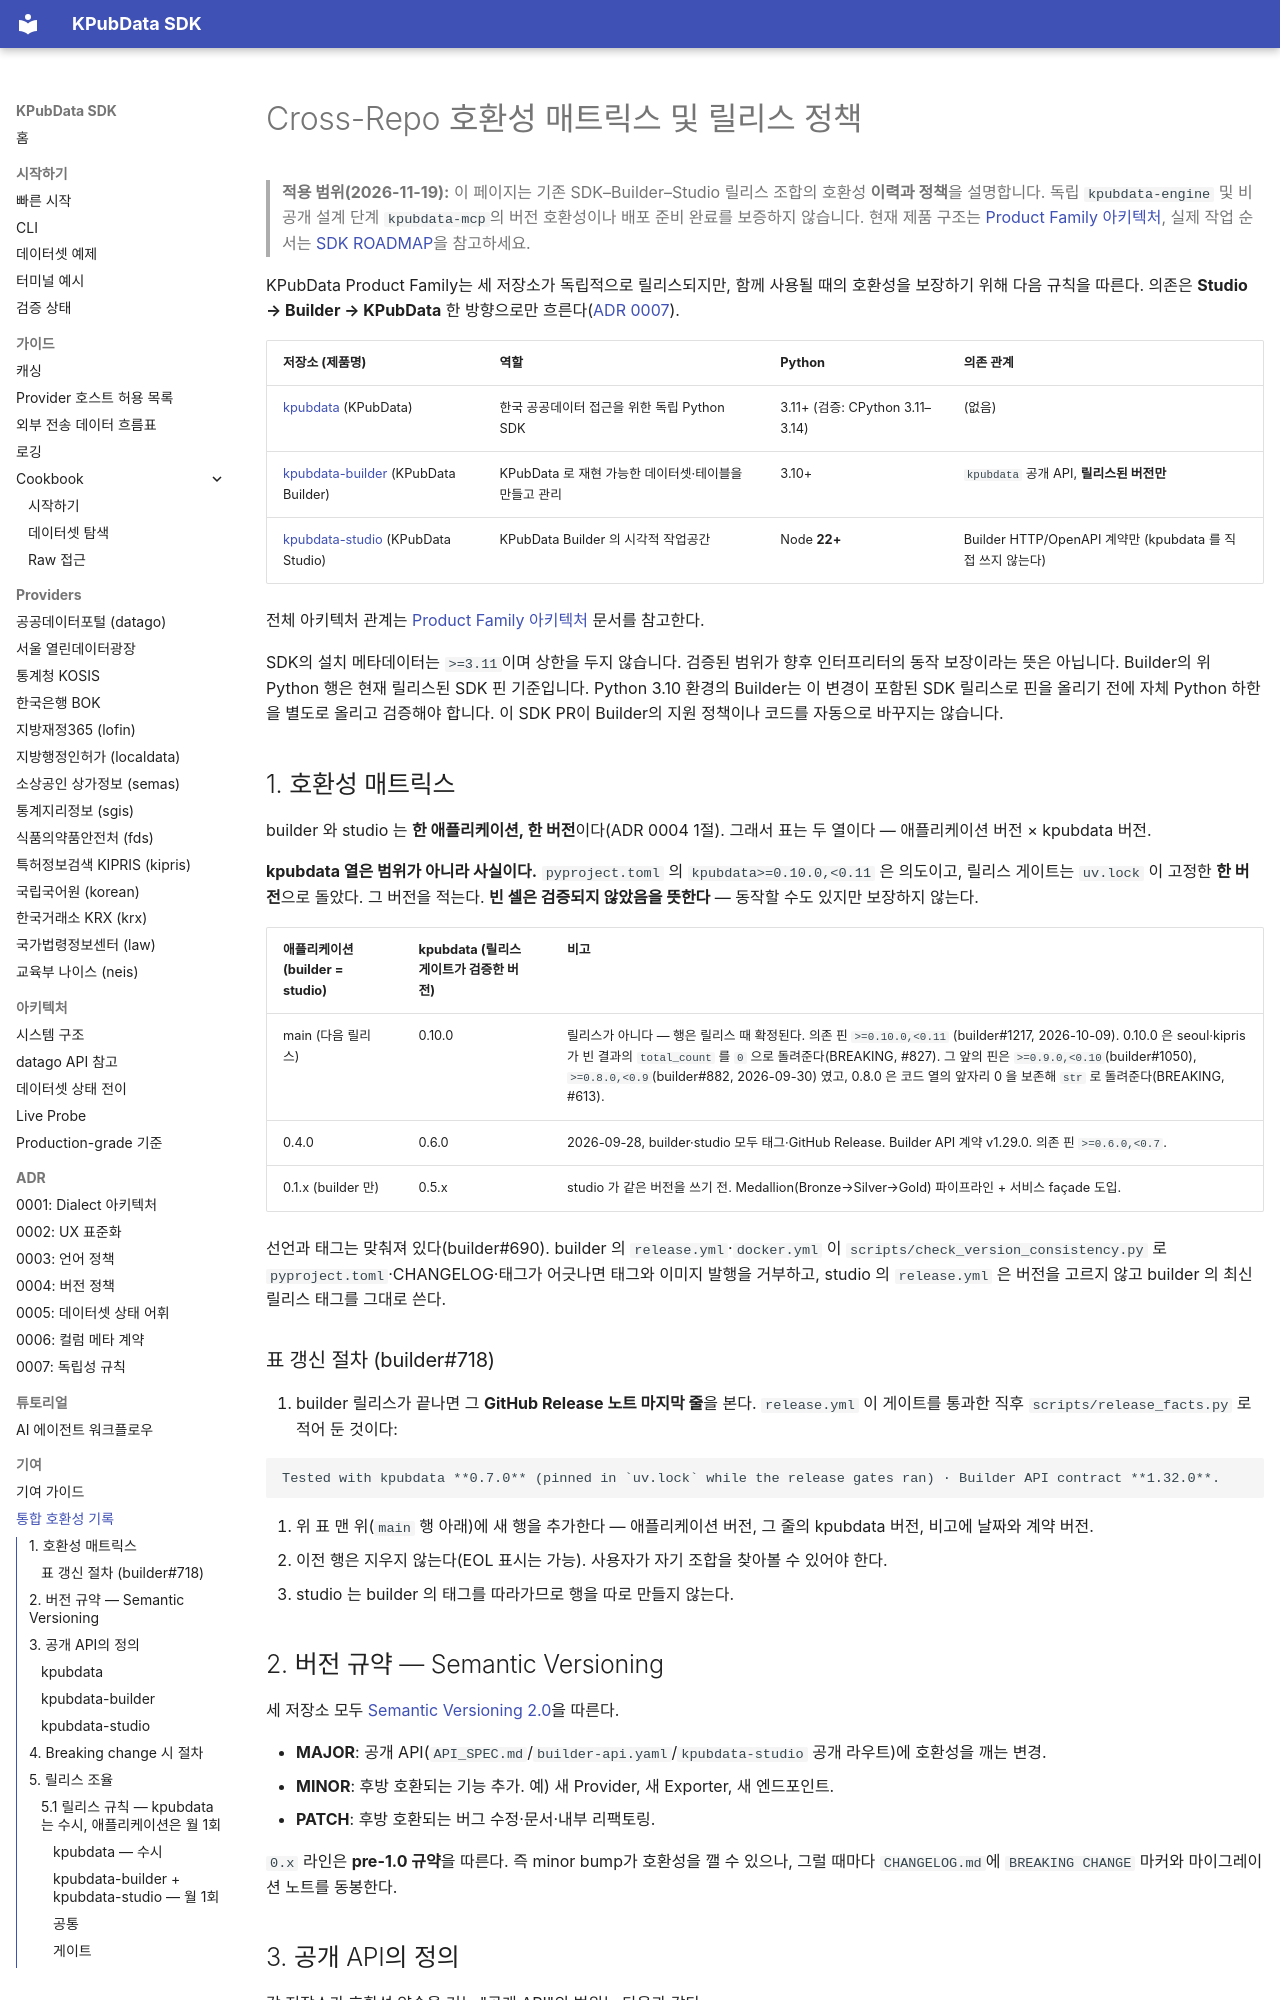

repository: kpubdata-lab/kpubdata · page: compatibility/index.html · generator: mkdocs

# Cross-Repo 호환성 매트릭스 및 릴리스 정책

> **적용 범위(2026-11-19):** 이 페이지는 기존 SDK–Builder–Studio 릴리스
> 조합의 호환성 **이력과 정책**을 설명합니다. 독립 `kpubdata-engine` 및
> 비공개 설계 단계 `kpubdata-mcp`의 버전 호환성이나 배포 준비 완료를 보증하지 않습니다.
> 현재 제품 구조는 [Product Family 아키텍처](product-family-architecture.md),
> 실제 작업 순서는 [SDK ROADMAP](https://github.com/kpubdata-lab/kpubdata/blob/main/ROADMAP.md)을 참고하세요.

KPubData Product Family는 세 저장소가 독립적으로 릴리스되지만, 함께 사용될 때의 호환성을 보장하기 위해 다음 규칙을 따른다.
의존은 **Studio → Builder → KPubData** 한 방향으로만 흐른다([ADR 0007](adrs/0007-independence-rules.md)).

| 저장소 (제품명) | 역할 | Python | 의존 관계 |
| :--- | :--- | :--- | :--- |
| [kpubdata](https://github.com/kpubdata-lab/kpubdata) (KPubData) | 한국 공공데이터 접근을 위한 독립 Python SDK | 3.11+ (검증: CPython 3.11–3.14) | (없음) |
| [kpubdata-builder](https://github.com/kpubdata-lab/kpubdata-builder) (KPubData Builder) | KPubData 로 재현 가능한 데이터셋·테이블을 만들고 관리 | 3.10+ | `kpubdata` 공개 API, **릴리스된 버전만** |
| [kpubdata-studio](https://github.com/kpubdata-lab/kpubdata-studio) (KPubData Studio) | KPubData Builder 의 시각적 작업공간 | Node **22+** | Builder HTTP/OpenAPI 계약만 (kpubdata 를 직접 쓰지 않는다) |

전체 아키텍처 관계는 [Product Family 아키텍처](product-family-architecture.md) 문서를 참고한다.

SDK의 설치 메타데이터는 `>=3.11`이며 상한을 두지 않습니다. 검증된 범위가 향후
인터프리터의 동작 보장이라는 뜻은 아닙니다. Builder의 위 Python 행은 현재 릴리스된
SDK 핀 기준입니다. Python 3.10 환경의 Builder는 이 변경이 포함된 SDK 릴리스로
핀을 올리기 전에 자체 Python 하한을 별도로 올리고 검증해야 합니다. 이 SDK PR이
Builder의 지원 정책이나 코드를 자동으로 바꾸지는 않습니다.

## 1. 호환성 매트릭스

builder 와 studio 는 **한 애플리케이션, 한 버전**이다(ADR 0004 1절). 그래서 표는 두 열이다 —
애플리케이션 버전 × kpubdata 버전.

**kpubdata 열은 범위가 아니라 사실이다.** `pyproject.toml` 의 `kpubdata>=0.10.0,<0.11` 은
의도이고, 릴리스 게이트는 `uv.lock` 이 고정한 **한 버전**으로 돌았다. 그 버전을 적는다.
**빈 셀은 검증되지 않았음을 뜻한다** — 동작할 수도 있지만 보장하지 않는다.

| 애플리케이션 (builder = studio) | kpubdata (릴리스 게이트가 검증한 버전) | 비고 |
| :--- | :--- | :--- |
| main (다음 릴리스) | 0.10.0 | 릴리스가 아니다 — 행은 릴리스 때 확정된다. 의존 핀 `>=0.10.0,<0.11` (builder#1217, 2026-10-09). 0.10.0 은 seoul·kipris 가 빈 결과의 `total_count` 를 `0` 으로 돌려준다(BREAKING, #827). 그 앞의 핀은 `>=0.9.0,<0.10`(builder#1050), `>=0.8.0,<0.9`(builder#882, 2026-09-30) 였고, 0.8.0 은 코드 열의 앞자리 0 을 보존해 `str` 로 돌려준다(BREAKING, #613). |
| 0.4.0 | 0.6.0 | 2026-09-28, builder·studio 모두 태그·GitHub Release. Builder API 계약 v1.29.0. 의존 핀 `>=0.6.0,<0.7`. |
| 0.1.x (builder 만) | 0.5.x | studio 가 같은 버전을 쓰기 전. Medallion(Bronze→Silver→Gold) 파이프라인 + 서비스 façade 도입. |

선언과 태그는 맞춰져 있다(builder#690). builder 의 `release.yml`·`docker.yml` 이
`scripts/check_version_consistency.py` 로 `pyproject.toml`·CHANGELOG·태그가 어긋나면 태그와
이미지 발행을 거부하고, studio 의 `release.yml` 은 버전을 고르지 않고 builder 의 최신 릴리스
태그를 그대로 쓴다.

### 표 갱신 절차 (builder#718)

1. builder 릴리스가 끝나면 그 **GitHub Release 노트 마지막 줄**을 본다. `release.yml` 이
   게이트를 통과한 직후 `scripts/release_facts.py` 로 적어 둔 것이다:

   ```
   Tested with kpubdata **0.7.0** (pinned in `uv.lock` while the release gates ran) · Builder API contract **1.32.0**.
   ```

2. 위 표 맨 위(`main` 행 아래)에 새 행을 추가한다 — 애플리케이션 버전, 그 줄의 kpubdata 버전,
   비고에 날짜와 계약 버전.
3. 이전 행은 지우지 않는다(EOL 표시는 가능). 사용자가 자기 조합을 찾아볼 수 있어야 한다.
4. studio 는 builder 의 태그를 따라가므로 행을 따로 만들지 않는다.

## 2. 버전 규약 — Semantic Versioning

세 저장소 모두 [Semantic Versioning 2.0](https://semver.org/lang/ko/)을 따른다.

- **MAJOR**: 공개 API(`API_SPEC.md`/`builder-api.yaml`/`kpubdata-studio` 공개 라우트)에 호환성을 깨는 변경.
- **MINOR**: 후방 호환되는 기능 추가. 예) 새 Provider, 새 Exporter, 새 엔드포인트.
- **PATCH**: 후방 호환되는 버그 수정·문서·내부 리팩토링.

`0.x` 라인은 **pre-1.0 규약**을 따른다. 즉 minor bump가 호환성을 깰 수 있으나, 그럴 때마다 `CHANGELOG.md`에 `BREAKING CHANGE` 마커와 마이그레이션 노트를 동봉한다.

## 3. 공개 API의 정의

각 저장소가 호환성 약속을 거는 "공개 API"의 범위는 다음과 같다.
